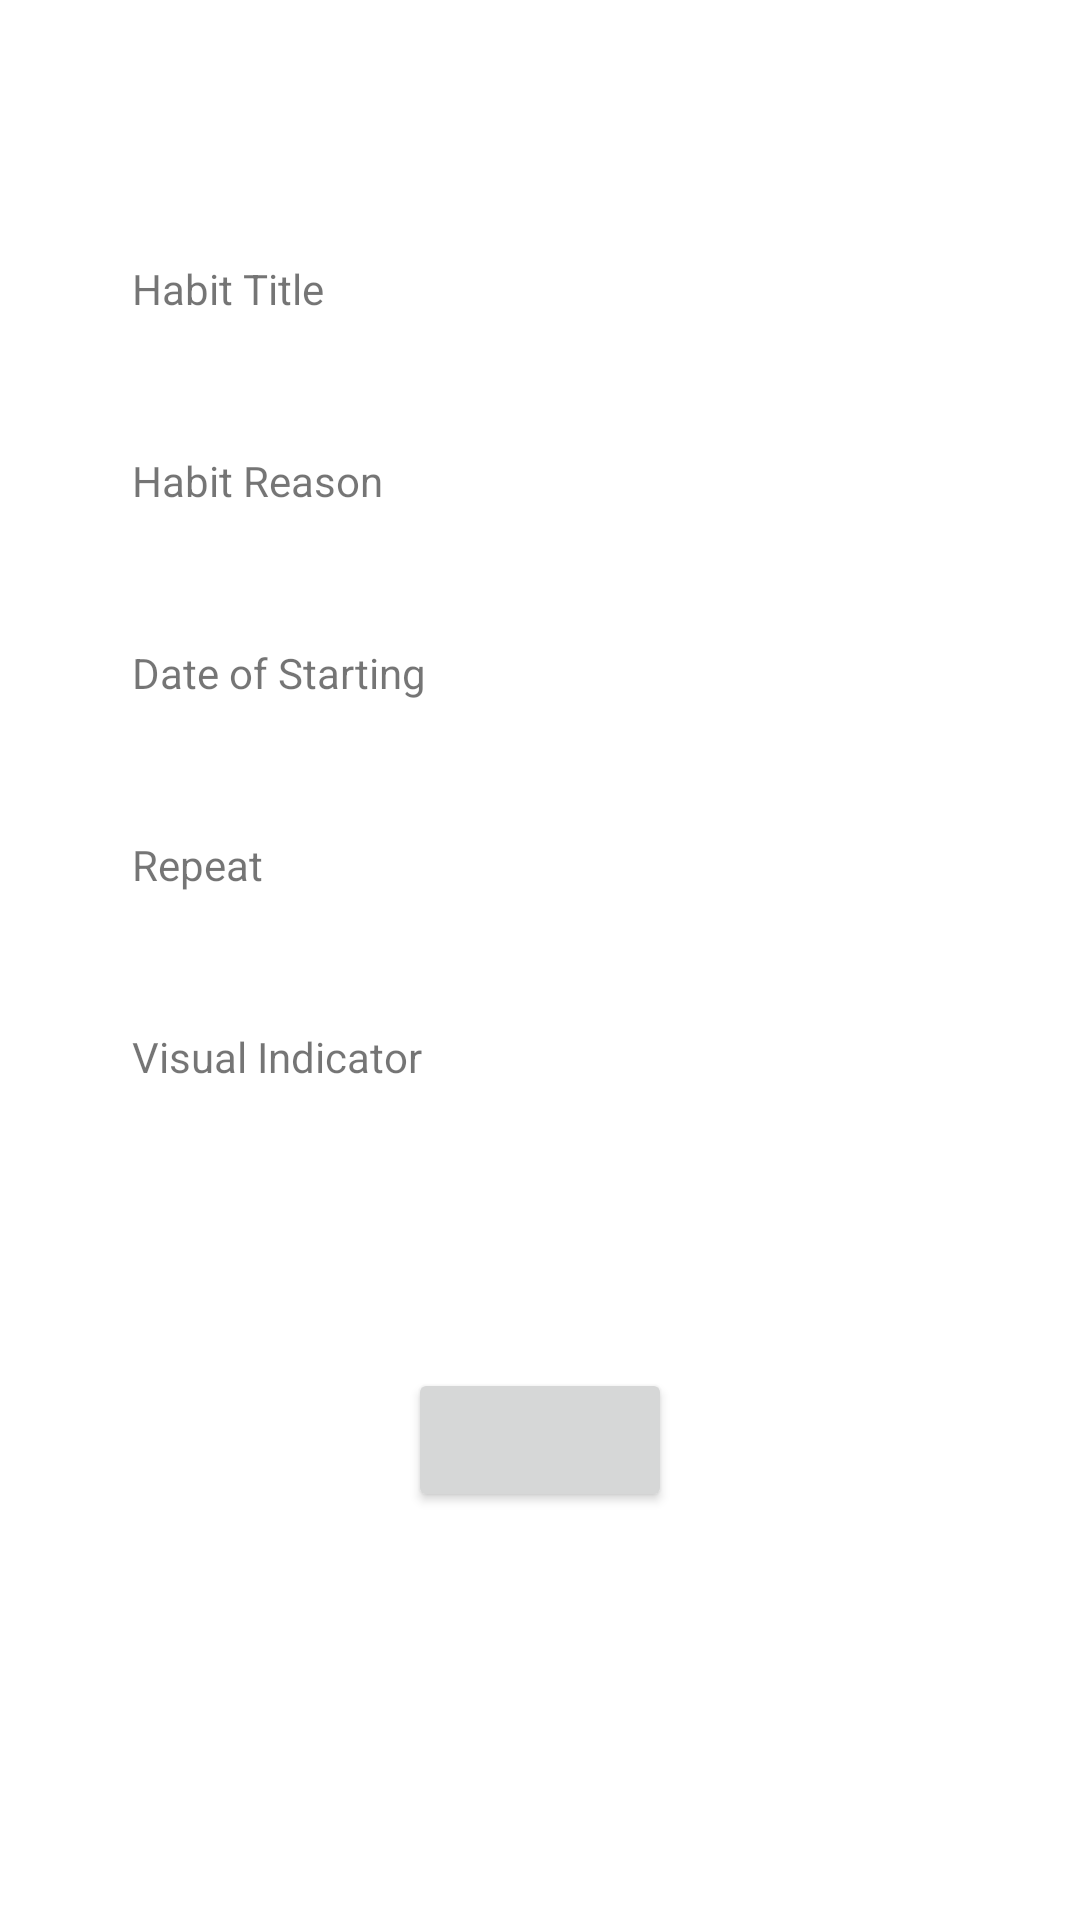

Android layout source for this screen:
<!-- AndroidManifest.xml: application theme Theme.Habit_tracker -->
<!-- res/layout/fragment_habit_general.xml -->
<?xml version="1.0" encoding="utf-8"?>
<androidx.constraintlayout.widget.ConstraintLayout xmlns:android="http://schemas.android.com/apk/res/android"
    xmlns:app="http://schemas.android.com/apk/res-auto"
    xmlns:tools="http://schemas.android.com/tools"
    android:layout_width="match_parent"
    android:layout_height="match_parent">


    <androidx.constraintlayout.widget.Guideline
        android:id="@+id/guideline2"
        android:layout_width="wrap_content"
        android:layout_height="wrap_content"
        android:orientation="horizontal"
        app:layout_constraintGuide_percent="0.25" />

    <androidx.constraintlayout.widget.Guideline
        android:id="@+id/guideline4"
        android:layout_width="wrap_content"
        android:layout_height="wrap_content"
        android:orientation="horizontal"
        app:layout_constraintGuide_percent="0.35" />

    <androidx.constraintlayout.widget.Guideline
        android:id="@+id/guideline5"
        android:layout_width="wrap_content"
        android:layout_height="wrap_content"
        android:orientation="horizontal"
        app:layout_constraintGuide_percent="0.65" />

    <androidx.constraintlayout.widget.Guideline
        android:id="@+id/guideline8"
        android:layout_width="wrap_content"
        android:layout_height="wrap_content"
        android:orientation="horizontal"
        app:layout_constraintGuide_percent="0.75" />

    <androidx.constraintlayout.widget.Guideline
        android:id="@+id/guideline6"
        android:layout_width="wrap_content"
        android:layout_height="wrap_content"
        android:orientation="horizontal"
        app:layout_constraintGuide_percent="0.45" />

    <androidx.constraintlayout.widget.Guideline
        android:id="@+id/guideline3"
        android:layout_width="wrap_content"
        android:layout_height="wrap_content"
        android:orientation="horizontal"
        app:layout_constraintGuide_percent="0.55" />

    <androidx.constraintlayout.widget.Guideline
        android:id="@+id/guideline10"
        android:layout_width="wrap_content"
        android:layout_height="wrap_content"
        android:orientation="horizontal"
        app:layout_constraintGuide_percent="0.15" />

    <androidx.constraintlayout.widget.Guideline
        android:id="@+id/guideline9"
        android:layout_width="wrap_content"
        android:layout_height="wrap_content"
        android:orientation="vertical"
        app:layout_constraintGuide_percent="0.10" />

    <Button
        android:id="@+id/button"
        android:layout_width="wrap_content"
        android:layout_height="wrap_content"
        app:layout_constraintBottom_toTopOf="@+id/guideline8"
        app:layout_constraintEnd_toEndOf="parent"
        app:layout_constraintStart_toStartOf="parent"
        app:layout_constraintTop_toTopOf="@+id/guideline8" />

    <TextView
        android:id="@+id/textView"
        android:layout_width="wrap_content"
        android:layout_height="wrap_content"
        android:layout_marginStart="8dp"
        android:text="@string/StringHabitTitle"
        app:layout_constraintBottom_toTopOf="@+id/guideline10"
        app:layout_constraintStart_toStartOf="@+id/guideline9"
        app:layout_constraintTop_toTopOf="@+id/guideline10" />

    <TextView
        android:id="@+id/textView2"
        android:layout_width="wrap_content"
        android:layout_height="wrap_content"
        android:layout_marginStart="8dp"
        android:text="@string/StringHabitReason"
        app:layout_constraintBottom_toTopOf="@+id/guideline2"
        app:layout_constraintStart_toStartOf="@+id/guideline9"
        app:layout_constraintTop_toTopOf="@+id/guideline2" />

    <TextView
        android:id="@+id/textView3"
        android:layout_width="wrap_content"
        android:layout_height="wrap_content"
        android:layout_marginStart="8dp"
        android:text="@string/StringDatOofStarting"
        app:layout_constraintBottom_toTopOf="@+id/guideline4"
        app:layout_constraintStart_toStartOf="@+id/guideline9"
        app:layout_constraintTop_toTopOf="@+id/guideline4" />

    <TextView
        android:id="@+id/textView4"
        android:layout_width="wrap_content"
        android:layout_height="wrap_content"
        android:layout_marginStart="8dp"
        android:text="@string/StringRepeat"
        app:layout_constraintBottom_toTopOf="@+id/guideline6"
        app:layout_constraintStart_toStartOf="@+id/guideline9"
        app:layout_constraintTop_toTopOf="@+id/guideline6" />

    <TextView
        android:id="@+id/textView5"
        android:layout_width="wrap_content"
        android:layout_height="wrap_content"
        android:layout_marginStart="8dp"
        android:text="@string/StringVisualIndicator"
        app:layout_constraintBottom_toTopOf="@+id/guideline3"
        app:layout_constraintStart_toStartOf="@+id/guideline9"
        app:layout_constraintTop_toTopOf="@+id/guideline3" />

</androidx.constraintlayout.widget.ConstraintLayout>
<!-- resources referenced by this layout -->
<resources>
  <string name="StringDatOofStarting">Date of Starting</string>
  <string name="StringHabitReason">Habit Reason</string>
  <string name="StringHabitTitle">Habit Title</string>
  <string name="StringRepeat">Repeat</string>
  <string name="StringVisualIndicator">Visual Indicator</string>
  <style name="Theme.Habit_tracker" parent="Theme.MaterialComponents.DayNight.DarkActionBar">
          
          <item name="colorPrimary">@color/purple_500</item>
          <item name="colorPrimaryVariant">@color/purple_700</item>
          <item name="colorOnPrimary">@color/white</item>
          
          <item name="colorSecondary">@color/teal_200</item>
          <item name="colorSecondaryVariant">@color/teal_700</item>
          <item name="colorOnSecondary">@color/black</item>
          
          <item name="android:statusBarColor" tools:targetApi="l">?attr/colorPrimaryVariant</item>
          
      </style>
  <color name="purple_500">#FF30638E</color>
  <color name="purple_700">#FF003459</color>
  <color name="white">#FFFFFFFF</color>
  <color name="teal_200">#FF03DAC5</color>
  <color name="teal_700">#FF018786</color>
  <color name="black">#FF000000</color>
</resources>
